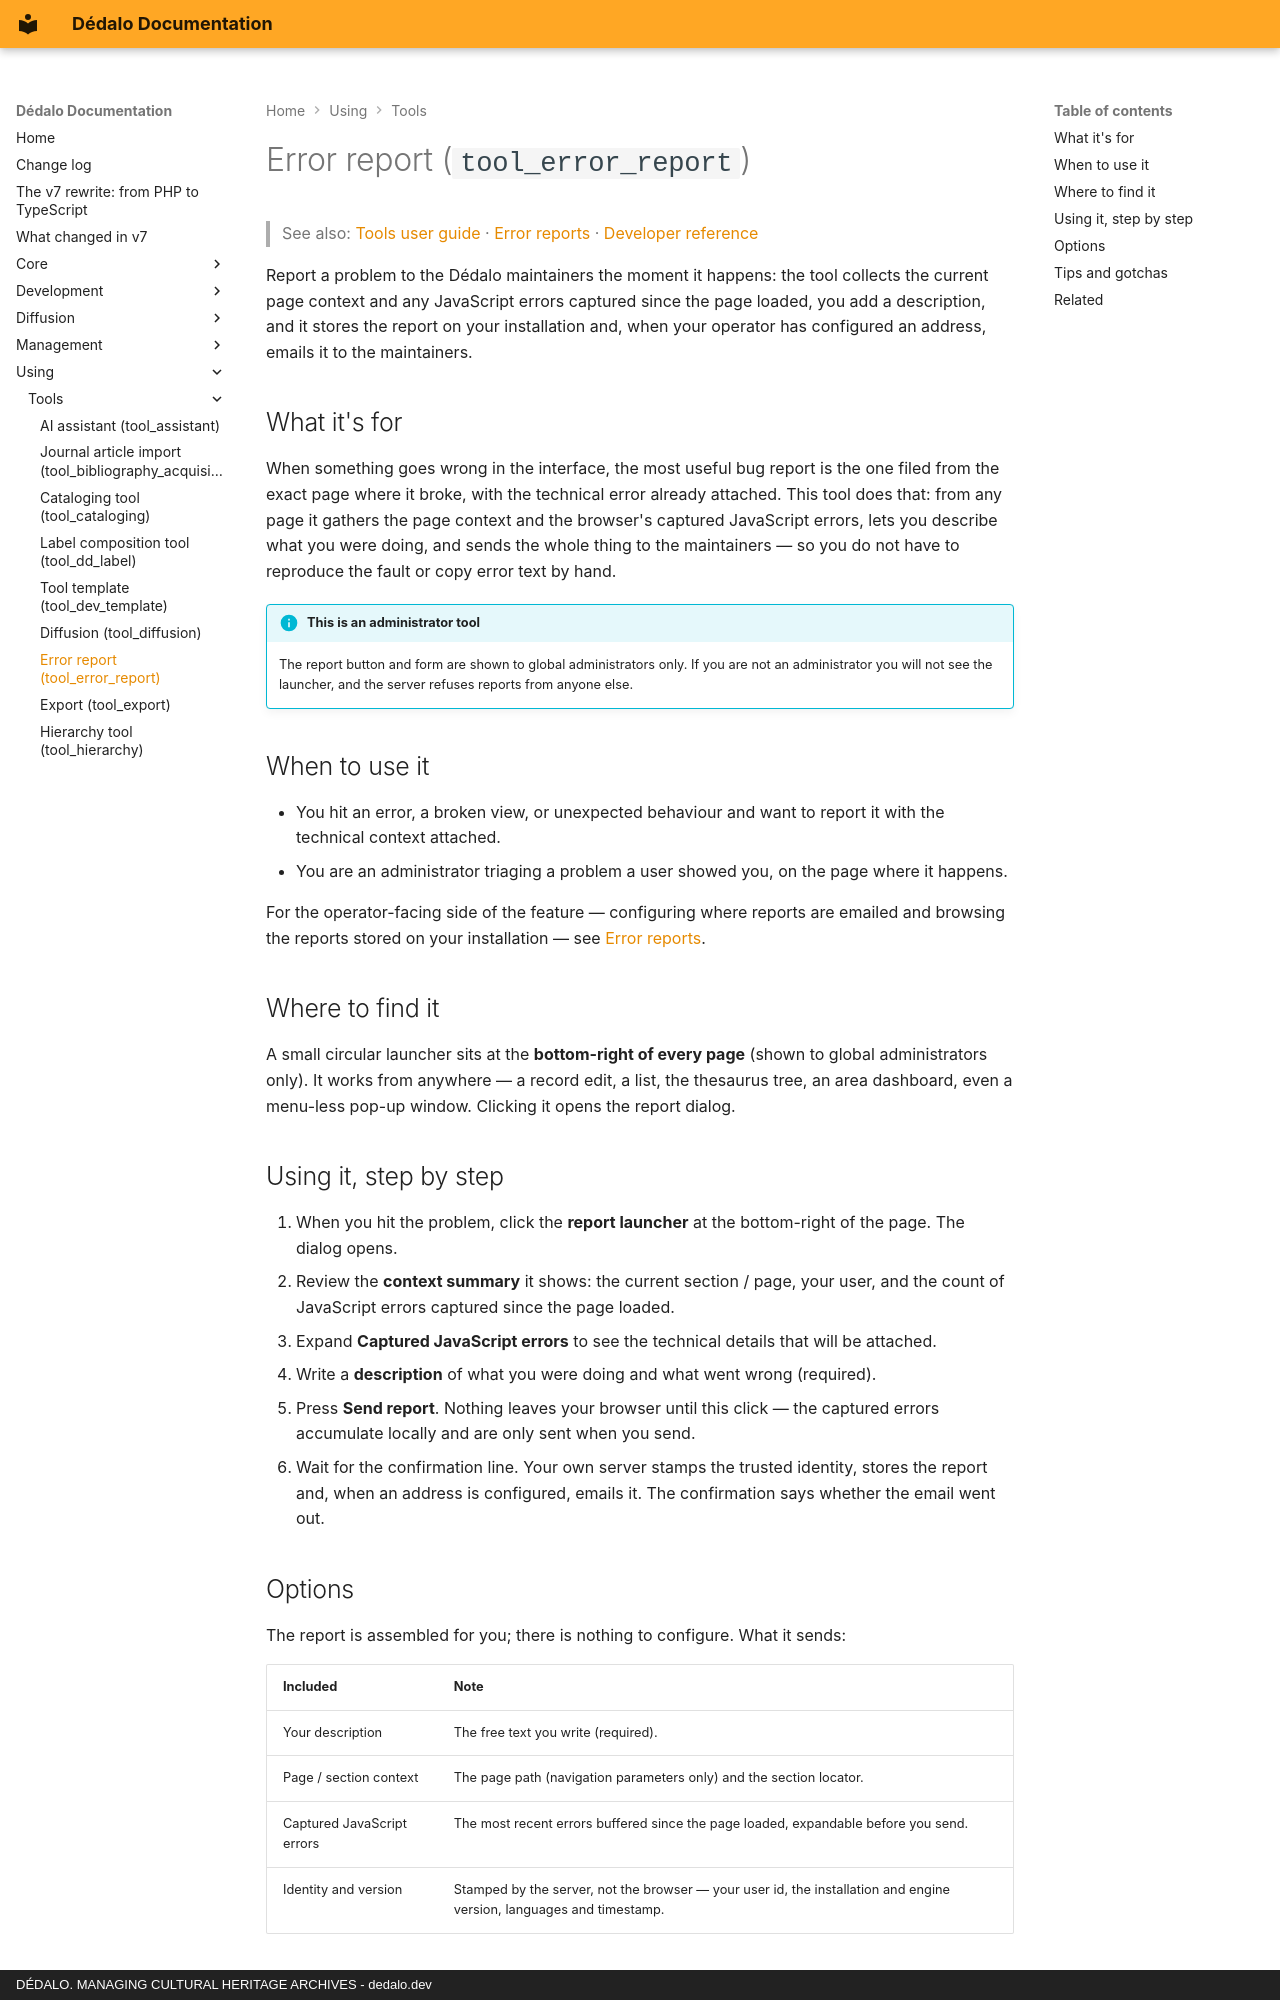

repository: dedalia-org/dedalo · page: using/tools/using_error_report/index.html · generator: mkdocs · copyright: DÉDALO. MANAGING CULTURAL HERITAGE ARCHIVES - dedalo.dev

# Error report (`tool_error_report`)

> See also: [Tools user guide](index.md) · [Error reports](../../administration/error_reports.md) · [Developer reference](../../development/tools/reference/tool_error_report.md)

Report a problem to the Dédalo maintainers the moment it happens: the tool collects the current page context and any JavaScript errors captured since the page loaded, you add a description, and it stores the report on your installation and, when your operator has configured an address, emails it to the maintainers.

## What it's for

When something goes wrong in the interface, the most useful bug report is the one filed from the exact page where it broke, with the technical error already attached. This tool does that: from any page it gathers the page context and the browser's captured JavaScript errors, lets you describe what you were doing, and sends the whole thing to the maintainers — so you do not have to reproduce the fault or copy error text by hand.

!!! info "This is an administrator tool"
    The report button and form are shown to global administrators only. If you are not an administrator you will not see the launcher, and the server refuses reports from anyone else.

## When to use it

- You hit an error, a broken view, or unexpected behaviour and want to report it with the technical context attached.
- You are an administrator triaging a problem a user showed you, on the page where it happens.

For the operator-facing side of the feature — configuring where reports are emailed and browsing the reports stored on your installation — see [Error reports](../../administration/error_reports.md).

## Where to find it

A small circular launcher sits at the **bottom-right of every page** (shown to global administrators only). It works from anywhere — a record edit, a list, the thesaurus tree, an area dashboard, even a menu-less pop-up window. Clicking it opens the report dialog.

## Using it, step by step

1. When you hit the problem, click the **report launcher** at the bottom-right of the page. The dialog opens.
2. Review the **context summary** it shows: the current section / page, your user, and the count of JavaScript errors captured since the page loaded.
3. Expand **Captured JavaScript errors** to see the technical details that will be attached.
4. Write a **description** of what you were doing and what went wrong (required).
5. Press **Send report**. Nothing leaves your browser until this click — the captured errors accumulate locally and are only sent when you send.
6. Wait for the confirmation line. Your own server stamps the trusted identity, stores the report and, when an address is configured, emails it. The confirmation says whether the email went out.
